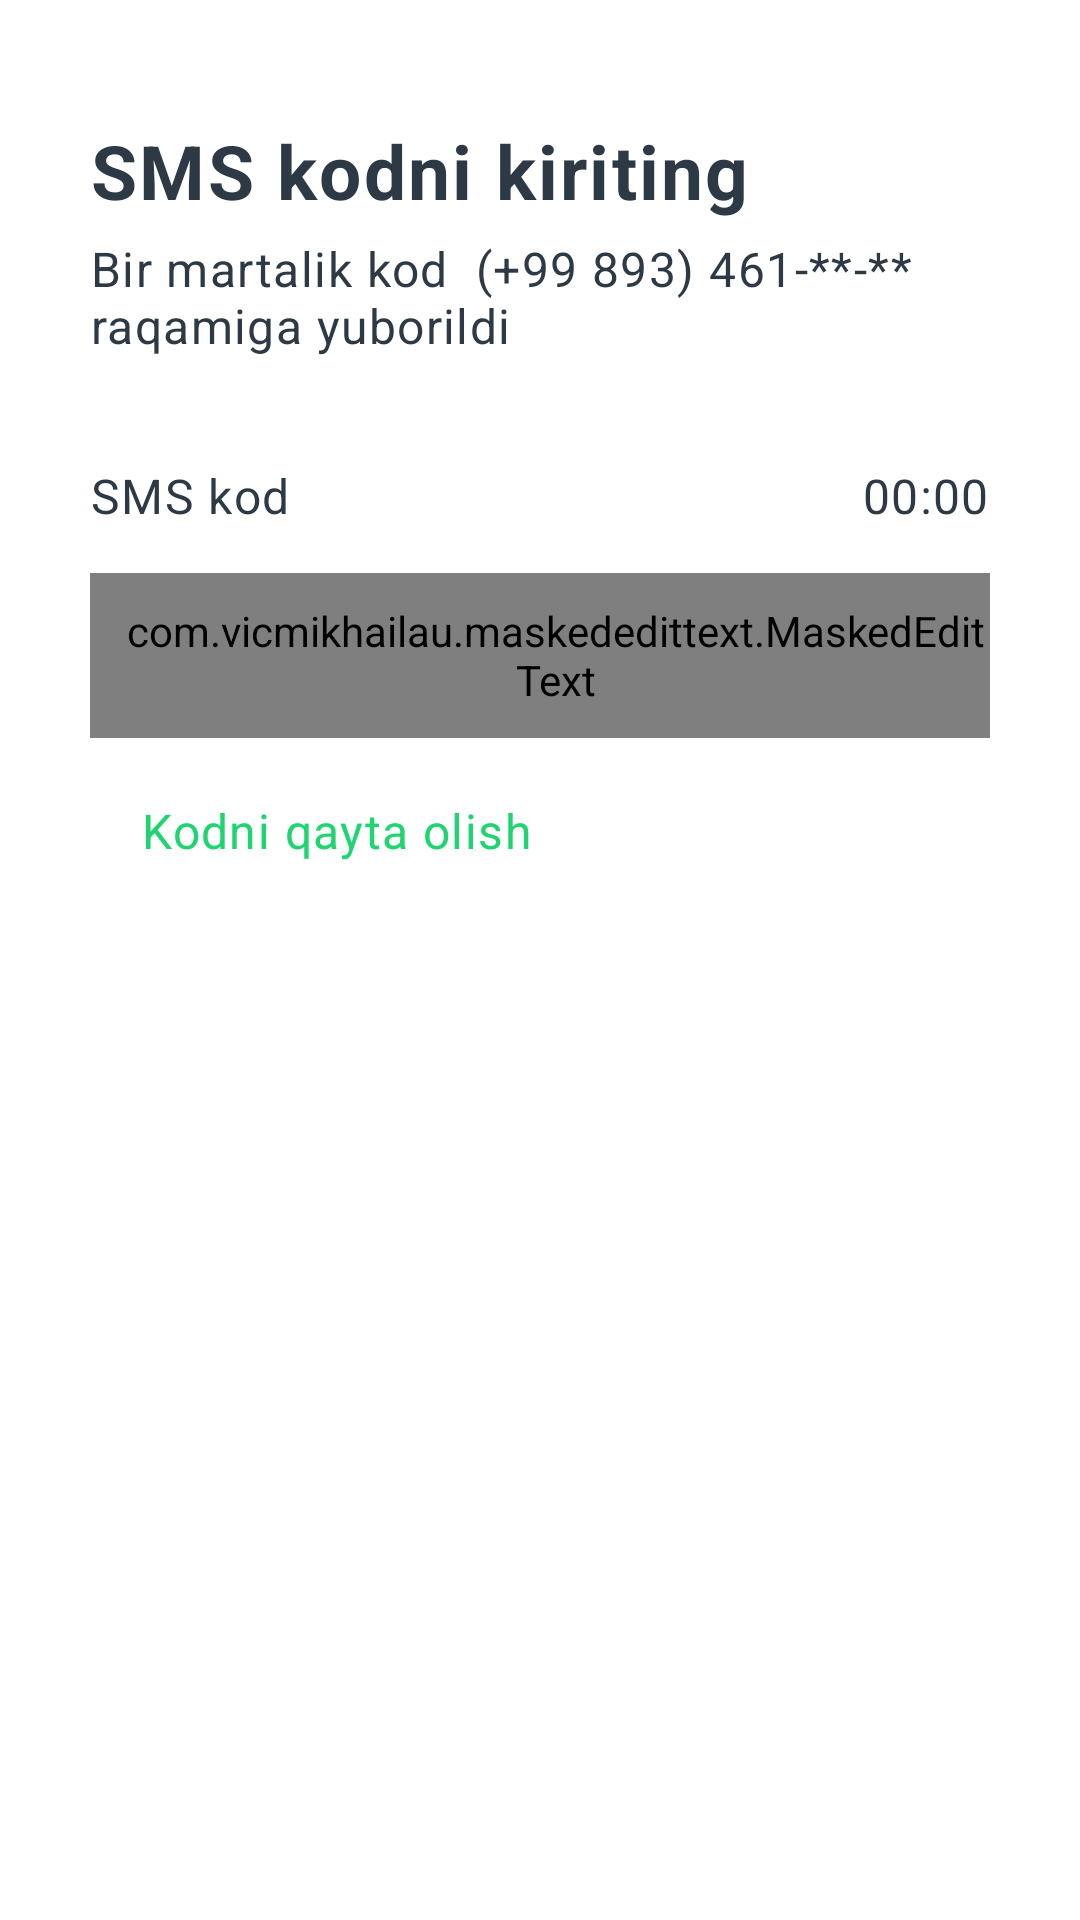

The Android layout XML behind this screen, and the referenced resources:
<!-- AndroidManifest.xml: application theme Theme.FirebasePhoneAuthTuesday -->
<!-- res/layout/fragment_input_code.xml -->
<?xml version="1.0" encoding="utf-8"?>
<androidx.constraintlayout.widget.ConstraintLayout xmlns:android="http://schemas.android.com/apk/res/android"
    xmlns:app="http://schemas.android.com/apk/res-auto"
    xmlns:tools="http://schemas.android.com/tools"
    android:layout_width="match_parent"
    android:layout_height="match_parent"
    tools:context=".InputCodeFragment">

    <TextView
        android:id="@+id/welcome"
        style="@style/sign_up"
        android:layout_width="wrap_content"
        android:layout_height="wrap_content"
        android:layout_marginStart="30dp"
        android:layout_marginTop="40dp"
        android:text="SMS kodni kiriting"
        android:textSize="25sp"
        android:textStyle="bold"
        app:layout_constraintLeft_toLeftOf="parent"
        app:layout_constraintTop_toTopOf="parent" />

    <TextView
        android:id="@+id/text1"
        style="@style/sign_up"
        android:layout_width="280dp"
        android:layout_height="wrap_content"
        android:layout_marginStart="30dp"
        android:layout_marginTop="5dp"
        android:text="Bir martalik kod  (+99 893) 461-**-**
raqamiga yuborildi"
        android:textSize="16sp"
        app:layout_constraintLeft_toLeftOf="parent"
        app:layout_constraintTop_toBottomOf="@id/welcome" />

    <TextView
        android:id="@+id/text2"
        style="@style/telefon_raq"
        android:layout_width="wrap_content"
        android:layout_height="wrap_content"
        android:layout_marginStart="30dp"
        android:layout_marginTop="35dp"
        android:text="SMS kod"
        android:textSize="16sp"
        app:layout_constraintLeft_toLeftOf="parent"
        app:layout_constraintTop_toBottomOf="@id/text1" />

    <TextView
        android:id="@+id/timer"
        style="@style/telefon_raq"
        android:layout_width="wrap_content"
        android:layout_height="wrap_content"
        android:layout_marginTop="35dp"
        android:layout_marginEnd="30dp"
        android:text="00:00"
        android:textSize="16sp"
        app:layout_constraintRight_toRightOf="parent"
        app:layout_constraintTop_toBottomOf="@id/text1" />

    <com.vicmikhailau.maskededittext.MaskedEditText
        android:id="@+id/input_et"
        style="@style/input_number"
        android:layout_width="match_parent"
        android:layout_height="55dp"
        android:layout_marginStart="30dp"
        android:layout_marginTop="15dp"
        android:layout_marginEnd="30dp"
        android:background="@drawable/edit_back"
        android:hint="* * * * * *"
        android:inputType="phone"
        android:paddingStart="10dp"
        app:layout_constraintTop_toBottomOf="@id/text2"
        app:mask="# # # # # #" />


    <LinearLayout
        android:id="@+id/resend"
        android:layout_width="wrap_content"
        android:layout_height="wrap_content"
        android:layout_marginStart="30dp"
        android:layout_marginTop="10dp"
        android:orientation="horizontal"
        android:padding="10dp"
        app:layout_constraintLeft_toLeftOf="parent"
        app:layout_constraintTop_toBottomOf="@id/input_et">

        <androidx.appcompat.widget.AppCompatImageButton
            android:id="@+id/refresh"
            style="@style/kirish"
            android:layout_width="wrap_content"
            android:layout_height="wrap_content"
            android:layout_gravity="center_vertical"
            android:background="@drawable/ic_refresh"
            android:text="Kirish"
            android:textAllCaps="false"
            android:textSize="16sp" />

        <TextView
            style="@style/kodni_qayta"
            android:layout_width="wrap_content"
            android:layout_height="wrap_content"
            android:layout_marginStart="7dp"
            android:text="Kodni qayta olish"
            android:textSize="16sp" />

    </LinearLayout>


</androidx.constraintlayout.widget.ConstraintLayout>
<!-- resources referenced by this layout -->
<resources>
  <style name="input_number">
          <item name="android:textSize">
              16sp
          </item>
          <item name="android:letterSpacing">
              0.03
          </item>
          <item name="android:textColor">
              #2D3A45
          </item>
      </style>
  <style name="kirish">
          <item name="android:textSize">
              14sp
          </item>
          <item name="android:letterSpacing">
              0.03
          </item>
          <item name="android:textColor">
              #FFFFFF
          </item>
      </style>
  <style name="kodni_qayta">
          <item name="android:textSize">
              12sp
          </item>
          <item name="android:letterSpacing">
              0.03
          </item>
          <item name="android:textColor">
              #20D472
          </item>
      </style>
  <style name="sign_up">
          <item name="android:textSize">
              20sp
          </item>
          <item name="android:letterSpacing">
              0.03
          </item>
          <item name="android:textColor">
              #2D3A45
          </item>
      </style>
  <style name="telefon_raq">
          <item name="android:textSize">
              12sp
          </item>
          <item name="android:letterSpacing">
              0.03
          </item>
          <item name="android:textColor">
              #2D3A45
          </item>
      </style>
  <style name="Theme.FirebasePhoneAuthTuesday" parent="Theme.MaterialComponents.Light.NoActionBar">
          
          <item name="colorPrimary">@color/white</item>
          <item name="colorPrimaryVariant">@color/white</item>
          <item name="colorOnPrimary">@color/white</item>
          
          <item name="colorSecondary">@color/teal_200</item>
          <item name="colorSecondaryVariant">@color/teal_700</item>
          <item name="colorOnSecondary">@color/black</item>
          
          <item name="android:statusBarColor">?attr/colorPrimaryVariant</item>
          
      </style>
  <!-- not gathered from this repository: default colours our renderer supplied (Android Studio template values) -->
  <color name="teal_200">#FF03DAC5</color>
  <color name="teal_700">#FF018786</color>
  <color name="black">#FF000000</color>
  <color name="white">#FFFFFFFF</color>
</resources>
